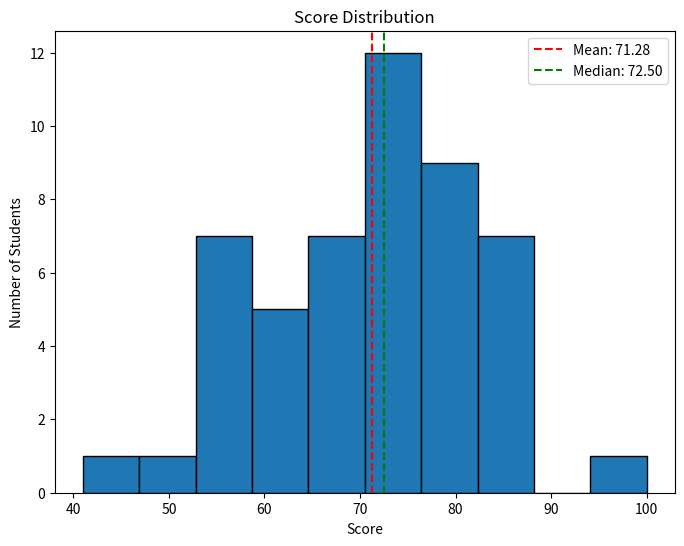

Recreate this plot in Python.
"""Student Score Distribution Analyzer"""

import os
import numpy as np
import matplotlib.pyplot as plt
from scipy import stats

def generate_scores(n_students: int = 50, seed: int = 42) -> np.ndarray:
    """Generate `n_students` integer scores (0-100)."""
    rng = np.random.default_rng(seed)
    # Normal distribution centered at 70
    raw = rng.normal(loc=70, scale=15, size=n_students)
    clipped = np.clip(raw, 0, 100)
    return np.rint(clipped).astype(int)

def compute_statistics(scores: np.ndarray) -> dict:
    """Compute mean, median, and mode."""
    # Scipy handles mode perfectly fine on its own
    mode_res = stats.mode(scores, keepdims=True)
    mode_val = int(mode_res.mode[0])
    
    return {
        "mean": float(np.mean(scores)),
        "median": float(np.median(scores)),
        "mode": mode_val
    }

def plot_distribution(scores: np.ndarray, stats_dict: dict, out_path: str) -> None:
    """Create and save a histogram."""
    plt.figure(figsize=(8, 6))
    plt.hist(scores, bins=10, edgecolor="black")

    # Add vertical lines
    plt.axvline(stats_dict["mean"], color="red", linestyle="--", label=f"Mean: {stats_dict['mean']:.2f}")
    plt.axvline(stats_dict["median"], color="green", linestyle="--", label=f"Median: {stats_dict['median']:.2f}")

    plt.xlabel("Score")
    plt.ylabel("Number of Students")
    plt.title("Score Distribution")
    plt.legend()

    os.makedirs(os.path.dirname(out_path), exist_ok=True)
    plt.savefig(out_path, bbox_inches="tight")
    plt.close()

def difficulty_conclusion(mean_val: float) -> str:
    if mean_val < 50: return "Conclusion: The exam was too hard."
    if mean_val > 85: return "Conclusion: The exam was too easy."
    return "Conclusion: The exam was balanced."

def main():
    scores = generate_scores(50)
    stats_dict = compute_statistics(scores)
    
    print("Student Scores:", list(scores))
    print(f"Mean: {stats_dict['mean']:.2f}")
    print(f"Median: {stats_dict['median']:.2f}")
    print(f"Mode: {stats_dict['mode']}")
    print(difficulty_conclusion(stats_dict['mean']))

    out_path = os.path.join("plots", "score_distribution.png")
    plot_distribution(scores, stats_dict, out_path)
    print(f"Histogram saved to: {out_path}")

if __name__ == "__main__":
    main()
